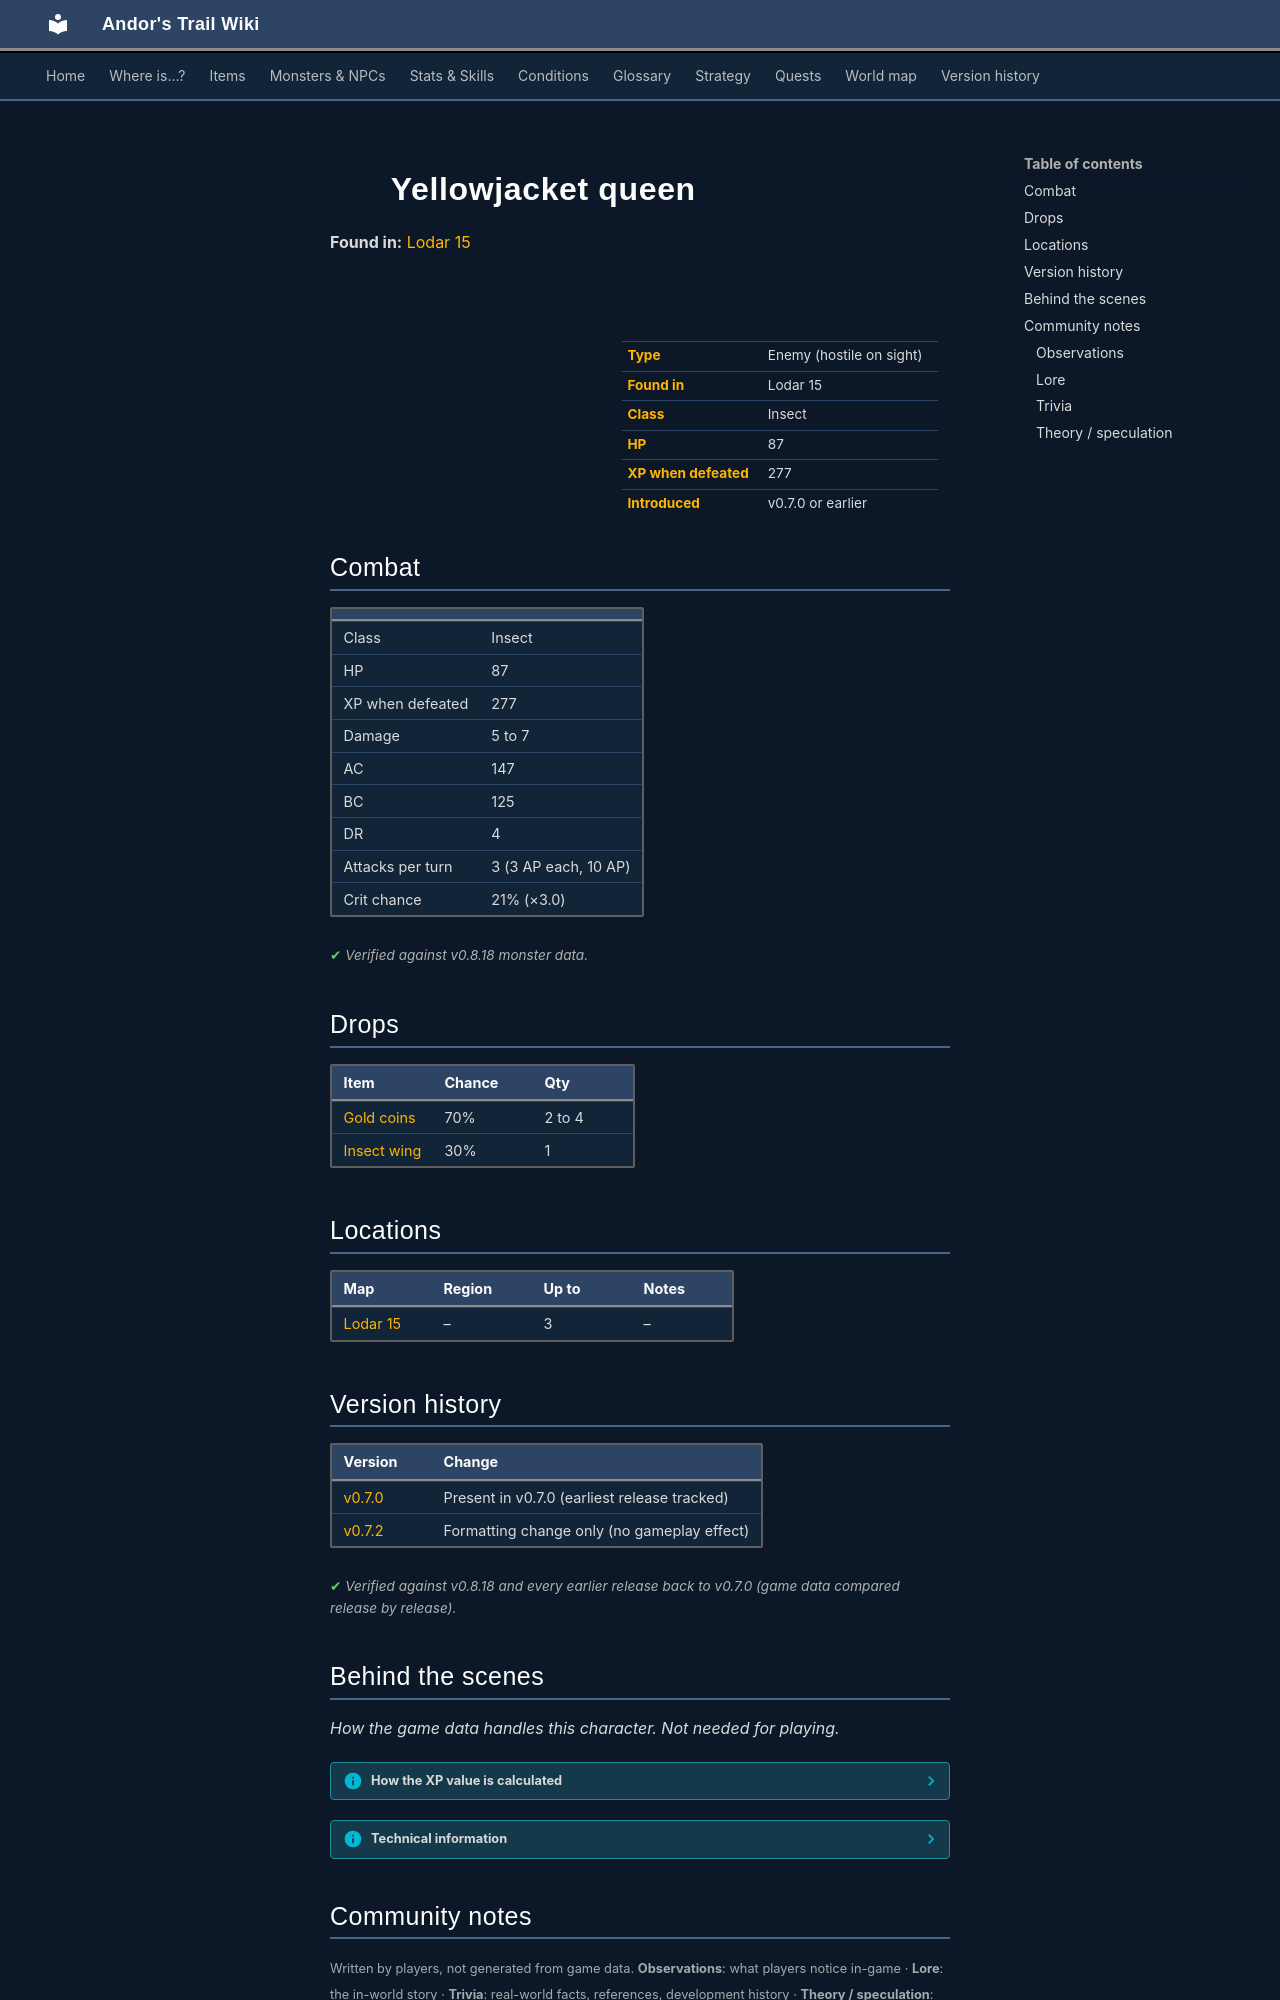

repository: asdfghjkl628/Andor-s-Trail-Wikiiii · page: monsters/yjacket9/index.html · generator: mkdocs

---
description: "Yellowjacket queen is an enemy in Andor's Trail (insect) with 87 HP, worth 277 XP, found in Lodar 15. Drops: Gold coins, Insect wing."
---

# ![](../assets/icons/monsters/monsters_rltiles2_17.png){ .sprite } Yellowjacket queen

**Found in:** [Lodar 15](../maps/lodar15.md)

<div class="infobox" markdown>

<p class="ib-img"><img class="sprite" src="../../assets/icons/monsters/monsters_rltiles2_17.png" alt=""></p>

| | |
|---|---|
| **Type** | Enemy (hostile on sight) |
| **Found in** | Lodar 15 |
| **Class** | Insect |
| **HP** | 87 |
| **XP when defeated** | 277 |
| **Introduced** | v0.7.0 or earlier |

</div>

## Combat

| | |
|---|---|
| Class | Insect |
| HP | 87 |
| XP when defeated | 277 |
| Damage | 5 to 7 |
| AC | 147 |
| BC | 125 |
| DR | 4 |
| Attacks per turn | 3 (3 AP each, 10 AP) |
| Crit chance | 21% (×3.0) |


<p class="verified">Verified against v0.8.18 monster data.</p>

## Drops

| Item | Chance | Qty |
|---|---|---|
| [Gold coins](../items/gold.md) | 70% | 2 to 4 |
| [Insect wing](../items/insectwing.md) | 30% | 1 |

## Locations

| Map | Region | Up to | Notes |
|---|---|---|---|
| [Lodar 15](../maps/lodar15.md) | – | 3 | – |


## Version history

| Version | Change |
|---|---|
| [v0.7.0](../versions/0.7.0.md) | Present in v0.7.0 (earliest release tracked) |
| [v0.7.2](../versions/0.7.2.md) | Formatting change only (no gameplay effect) |

<p class="verified">Verified against v0.8.18 and every earlier release back to v0.7.0 (game data compared release by release).</p>


## Behind the scenes

*How the game data handles this character. Not needed for playing.*

??? info "How the XP value is calculated"

    The game computes each enemy's experience value when it loads the data (`MonsterTypeParser.java`):

    XP = ⌈(attacks per turn × attack chance × average damage × (1 + critical skill × critical multiplier) × 3 + HP × (1 + block chance) + 9 × damage resistance) × 0.7⌉

    Percentages are used as fractions (e.g. 60% = 0.6). Enemies whose attacks inflict a condition are worth 50 XP more. The More Exp skill adds a percentage on top.

??? info "Technical information"

    | | |
    |---|---|
    | Entry ID | `yjacket9` |
    | Type (wiki) | Enemy |
    | Spawn group | `yjacket5` |
    | Loot table | `wasp` |
    | Conversation | – |
    | Faction | – |
    | Movement | – |
    | Icon | `monsters_rltiles2:17` |
    | Defined in | `res/raw/monsterlist_v070_lodarmaze.json` |

    Raw data:

    ```json
    {
     "id": "yjacket9",
     "name": "Yellowjacket queen",
     "iconID": "monsters_rltiles2:17",
     "maxHP": 87,
     "moveCost": 5,
     "monsterClass": "insect",
     "attackDamage": {
      "min": 5,
      "max": 7
     },
     "spawnGroup": "yjacket5",
     "droplistID": "wasp",
     "attackCost": 3,
     "attackChance": 147,
     "criticalSkill": 35,
     "criticalMultiplier": 3.0,
     "blockChance": 125,
     "damageResistance": 4
    }
    ```


## Community notes

<small>Written by players, not generated from game data. **Observations**: what players notice in-game · **Lore**: the in-world story · **Trivia**: real-world facts, references, development history · **Theory / speculation**: unconfirmed ideas; may just be unfinished content</small>

### Observations

*No notes yet. Contributions are welcome: [add a note](https://github.com/asdfghjkl628/Andor-s-Trail-Wikiiii/new/main/notes/monsters?filename=yjacket9.md&value=%23%23%20Observations%0A%0A%3C%21--%20what%20players%20notice%20in-game%20--%3E%0A%0A%23%23%20Lore%0A%0A%3C%21--%20the%20in-world%20story%20--%3E%0A%0A%23%23%20Trivia%0A%0A%3C%21--%20real-world%20facts%2C%20references%2C%20development%20history%20--%3E%0A%0A%23%23%20Theory%20/%20speculation%0A%0A%3C%21--%20unconfirmed%20ideas%3B%20may%20just%20be%20unfinished%20content%20--%3E%0A).*
